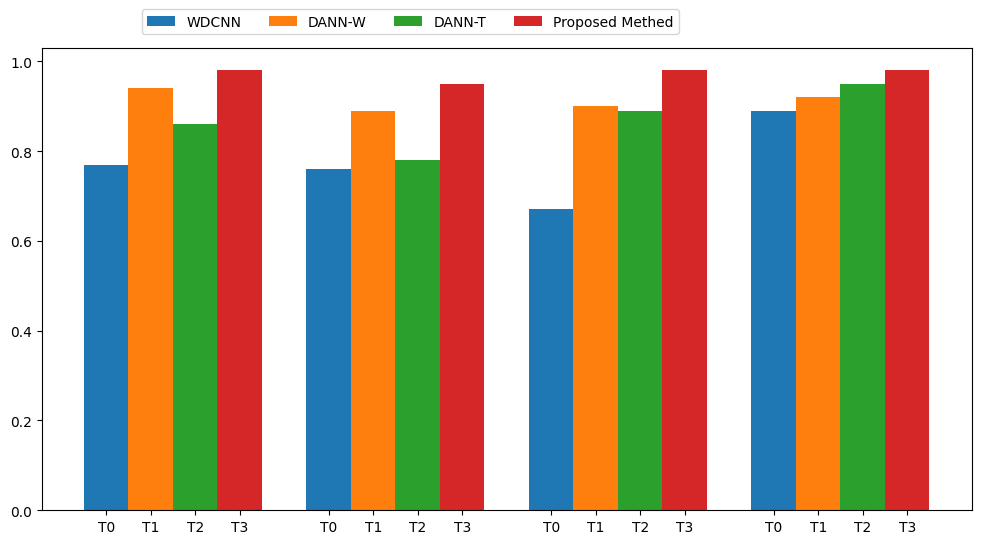

This figure's Python source:
import matplotlib.pyplot as plt
import numpy as np

# 设置中文字体
plt.rcParams["font.family"] = ["SimSun", "Microsoft YaHei", "Arial"]

if __name__ == "__main__":
    data = [
        [0.77, 0.76, 0.67, 0.89],
        [0.94, 0.89, 0.9, 0.92],
        [0.86, 0.78, 0.89, 0.95],
        [0.98, 0.95, 0.98, 0.98],
    ]
    size = 4
    x = np.arange(size)
    a, b, c, d = data

    tasks = [[f"T{i}" for j in range(4)] for i in range(4)]

    total_width, n = 0.8, 4
    width = total_width / n
    x = x - (total_width - width) / 2

    plt.figure(figsize=(12, 6))
    plt.bar(x, a, width=width, label="WDCNN")
    plt.bar(x + width, b, width=width, label="DANN-W")
    plt.bar(x + 2 * width, c, width=width, label="DANN-T")
    plt.bar(x + 3 * width, d, width=width, label="Proposed Methed")
    plt.xticks(
        np.concatenate([x, x + width, x + 2 * width, x + 3 * width]),
        np.concatenate(tasks),
    )

    # 调整图例位置与大小
    plt.legend(
        loc="upper left",
        bbox_to_anchor=(0.1, 1.1),
        prop={"size": 10},
        ncol=4,  # 横向排布
    )

    plt.savefig("figurebar", bbox_inches="tight")
